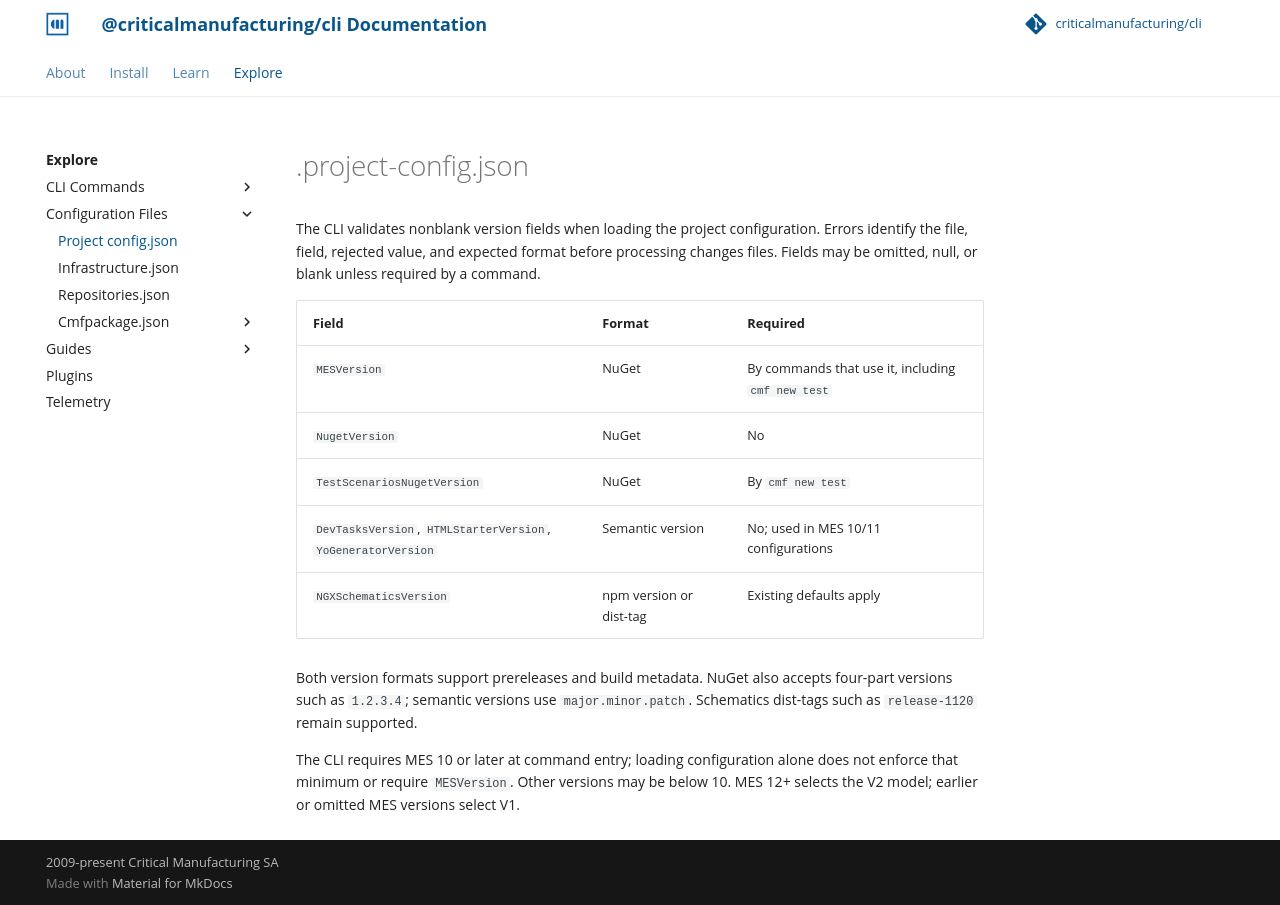

repository: criticalmanufacturing/cli · page: 03-explore/config-files/project-config.json/index.html · generator: mkdocs

# .project-config.json

The CLI validates nonblank version fields when loading the project configuration. Errors identify the file, field, rejected value, and expected format before processing changes files. Fields may be omitted, null, or blank unless required by a command.

| Field | Format | Required |
| --- | --- | --- |
| `MESVersion` | NuGet | By commands that use it, including `cmf new test` |
| `NugetVersion` | NuGet | No |
| `TestScenariosNugetVersion` | NuGet | By `cmf new test` |
| `DevTasksVersion`, `HTMLStarterVersion`, `YoGeneratorVersion` | Semantic version | No; used in MES 10/11 configurations |
| `NGXSchematicsVersion` | npm version or dist-tag | Existing defaults apply |

Both version formats support prereleases and build metadata. NuGet also accepts four-part versions such as `1.2.3.4`; semantic versions use `major.minor.patch`. Schematics dist-tags such as `release-1120` remain supported.

The CLI requires MES 10 or later at command entry; loading configuration alone does not enforce that minimum or require `MESVersion`. Other versions may be below 10. MES 12+ selects the V2 model; earlier or omitted MES versions select V1.
